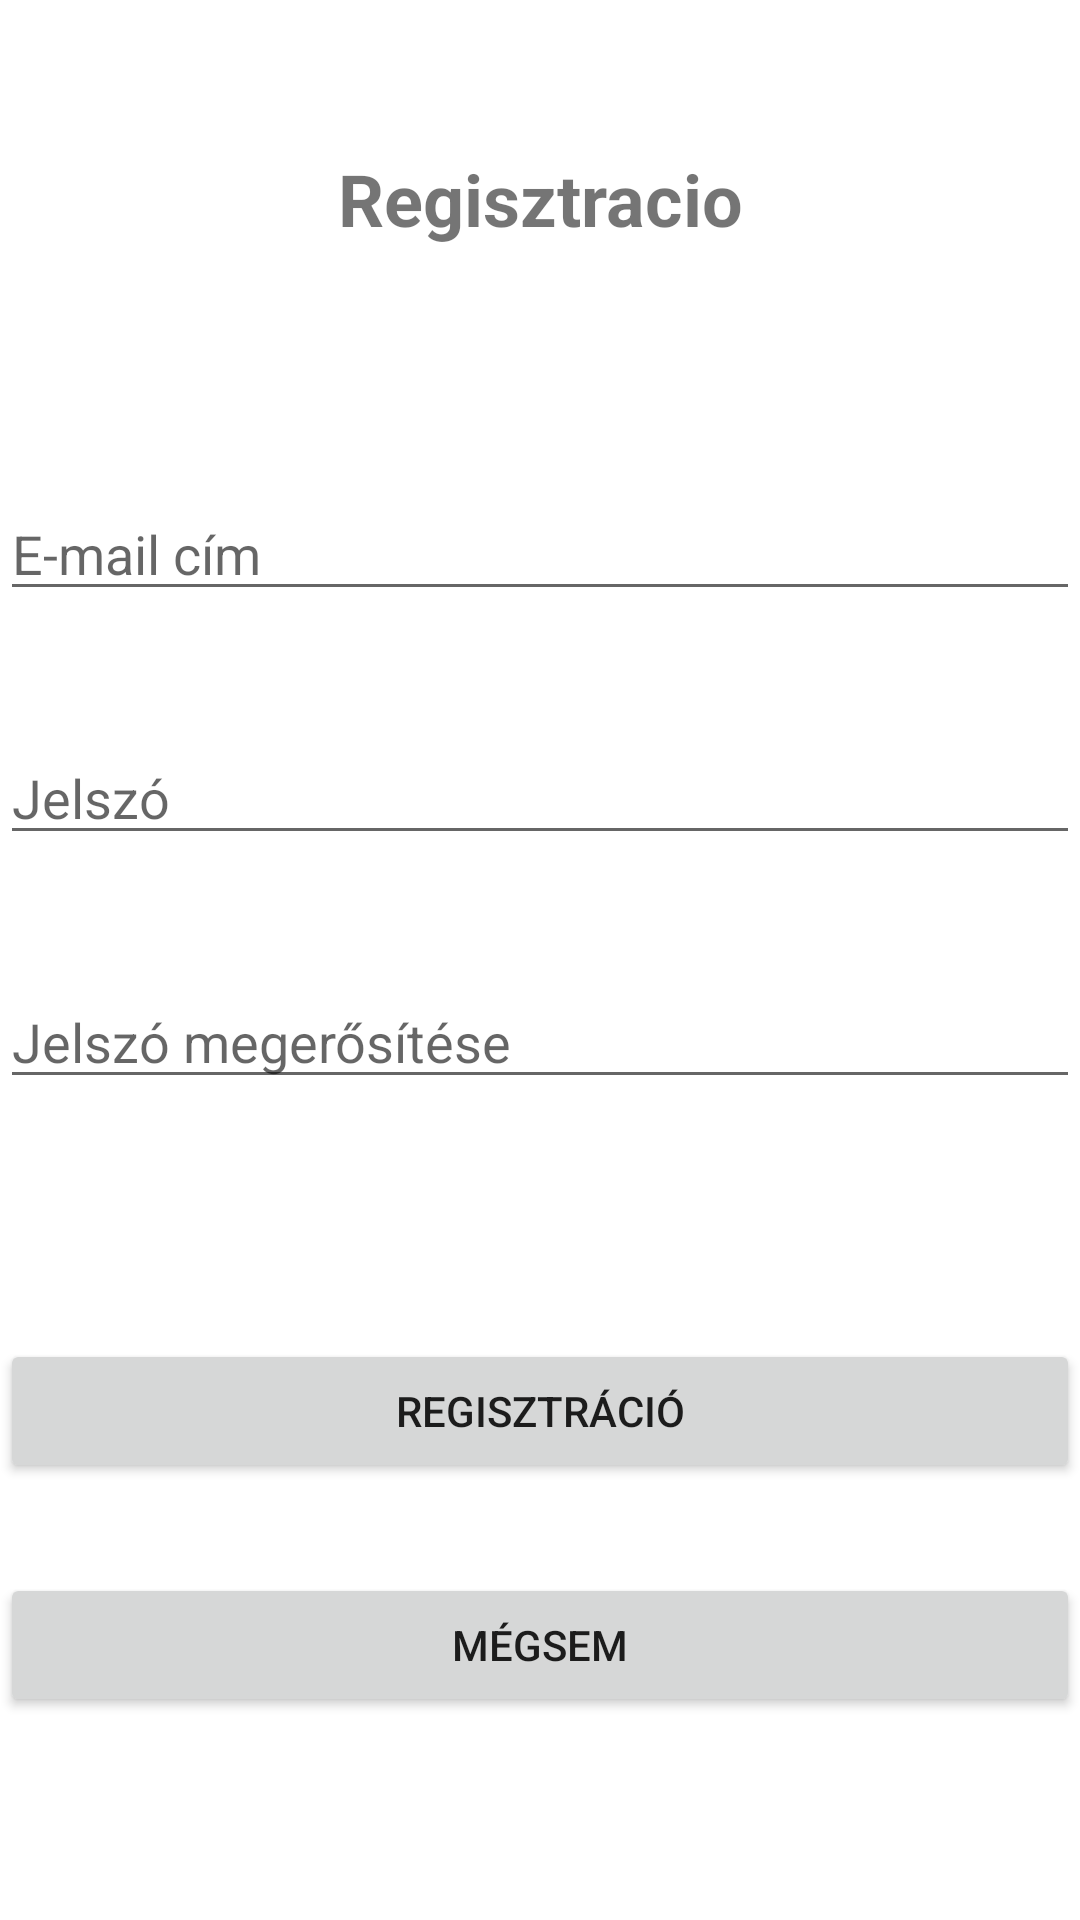

The Android layout XML behind this screen, and the referenced resources:
<!-- AndroidManifest.xml: application theme Theme.FagylaltPult -->
<!-- res/layout/activity_registration.xml -->
<?xml version="1.0" encoding="utf-8"?>
<LinearLayout
    xmlns:android="http://schemas.android.com/apk/res/android"
    xmlns:tools="http://schemas.android.com/tools"
    android:layout_width="match_parent"
    android:layout_height="match_parent"
    tools:context=".RegistrationActivity"
    android:orientation="vertical">

    <TextView
        android:id="@+id/textView"
        android:layout_width="match_parent"
        android:layout_height="wrap_content"
        android:text="@string/regisztracio"
        android:textSize="24sp"
        android:textStyle="bold"
        android:textAlignment="center"
        android:layout_marginTop="50dp"
        />

    <EditText
        android:id="@+id/emailEditText"
        android:layout_width="match_parent"
        android:layout_height="wrap_content"
        android:ems="10"
        android:hint="@string/e_mail_c_m"
        android:inputType="textEmailAddress"
        android:layout_marginTop="80dp"
        />

    <EditText
        android:id="@+id/passwordEditText"
        android:layout_width="match_parent"
        android:layout_height="wrap_content"
        android:ems="10"
        android:hint="@string/jelsz"
        android:inputType="textPassword"
        android:layout_marginTop="40dp"
        />

    <EditText
        android:id="@+id/passwordAgainEditText"
        android:layout_width="match_parent"
        android:layout_height="wrap_content"
        android:ems="10"
        android:hint="@string/jelsz_meger_s_t_se"
        android:inputType="textPassword"
        android:layout_marginTop="40dp"
        />

    <Button
        android:id="@+id/button"
        android:layout_width="match_parent"
        android:layout_height="wrap_content"
        android:onClick="registration"
        android:text="@string/regisztr_ci"
        android:layout_marginTop="80dp"
        />

    <Button
        android:id="@+id/cancel_button"
        android:layout_width="match_parent"
        android:layout_height="wrap_content"
        android:onClick="cancel"
        android:text="@string/m_gsem"
        android:layout_marginTop="30dp"
        />
</LinearLayout>
<!-- resources referenced by this layout -->
<resources>
  <string name="e_mail_c_m">E-mail cím</string>
  <string name="jelsz">Jelszó</string>
  <string name="jelsz_meger_s_t_se">Jelszó megerősítése</string>
  <string name="m_gsem">Mégsem</string>
  <string name="regisztr_ci">Regisztráció</string>
  <string name="regisztracio">Regisztracio</string>
  <style name="Theme.FagylaltPult" parent="Theme.MaterialComponents.DayNight.DarkActionBar">
          
          <item name="colorPrimary">@color/purple_500</item>
          <item name="colorPrimaryVariant">@color/purple_700</item>
          <item name="colorOnPrimary">@color/white</item>
          
          <item name="colorSecondary">@color/teal_200</item>
          <item name="colorSecondaryVariant">@color/teal_700</item>
          <item name="colorOnSecondary">@color/black</item>
          
          <item name="android:statusBarColor" tools:targetApi="l">?attr/colorPrimaryVariant</item>
          
      </style>
  <!-- not gathered from this repository: default colours our renderer supplied (Android Studio template values) -->
  <color name="purple_500">#FF6200EE</color>
  <color name="purple_700">#FF3700B3</color>
  <color name="teal_200">#FF03DAC5</color>
  <color name="teal_700">#FF018786</color>
  <color name="black">#FF000000</color>
  <color name="white">#FFFFFFFF</color>
</resources>
